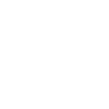
t = 0.00 s
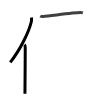
t = 2.75 s
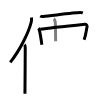
t = 5.50 s
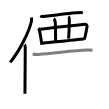
t = 8.50 s
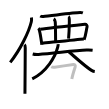
t = 11.25 s
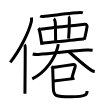
t = 14.00 s

The animated SVG that drew these frames (rendered in a browser with its animation timeline set to each time). Animation: 14 SMIL elements (animate=14); one cycle of 14.00 s.

<svg width="109px" height="109px" viewBox="0 0 px 109px" xmlns="http://www.w3.org/2000/svg" xmlns:xlink="http://www.w3.org/1999/xlink" xml:space="preserve" version="1.1"  baseProfile="full">
<path d="M31.44,17.5c0.13,1.22,0.23,2.74-0.12,4.24C29.1,31.2,20.55,49.5,10.25,62.32" style="fill:none;stroke:black;stroke-width:3;opacity:0">
  <animate attributeType="CSS" attributeName="opacity" from="0" to="1" begin="0s" dur="1s" repeatCount="0" fill="freeze" />
</path>
<path d="M24.48,44.61c0.59,0.61,0.76,1.97,0.76,3.23c0,13.02-0.29,37.15-0.29,45.9" style="fill:none;stroke:black;stroke-width:3;opacity:0">
  <animate attributeType="CSS" attributeName="opacity" from="0" to="1" begin="1s" dur="1s" repeatCount="0" fill="freeze" />
</path>
<path d="M40.22,15.98c0.78,0.45,2.2,0.51,2.98,0.45c7.17-0.61,30.99-3.92,36.95-3.95c1.3-0.01,2.08,0.21,2.72,0.44" style="fill:none;stroke:black;stroke-width:3;opacity:0">
  <animate attributeType="CSS" attributeName="opacity" from="0" to="1" begin="2s" dur="1s" repeatCount="0" fill="freeze" />
</path>
<path d="M38.25,28.3c0.32,0.3,0.65,0.55,0.79,0.92c1.12,2.95,2.06,10.19,2.83,15.49" style="fill:none;stroke:black;stroke-width:3;opacity:0">
  <animate attributeType="CSS" attributeName="opacity" from="0" to="1" begin="3s" dur="1s" repeatCount="0" fill="freeze" />
</path>
<path d="M40.26,29.32c7.91-1.24,40.6-4.67,44.67-5.09c1.49-0.15,2.39,1.54,2.17,2.44c-0.92,3.86-1.15,7.96-3,13.18" style="fill:none;stroke:black;stroke-width:3;opacity:0">
  <animate attributeType="CSS" attributeName="opacity" from="0" to="1" begin="4s" dur="1s" repeatCount="0" fill="freeze" />
</path>
<path d="M53.67,18.81c0.86,0.47,1.43,2.09,1.55,3.04c0.33,2.8,0.28,11.4,0.41,19.4" style="fill:none;stroke:black;stroke-width:3;opacity:0">
  <animate attributeType="CSS" attributeName="opacity" from="0" to="1" begin="5s" dur="1s" repeatCount="0" fill="freeze" />
</path>
<path d="M68.44,16.47c0.86,0.47,0.92,2.52,0.89,4.67c-0.08,6.61-0.08,10.36-0.76,17.53" style="fill:none;stroke:black;stroke-width:3;opacity:0">
  <animate attributeType="CSS" attributeName="opacity" from="0" to="1" begin="6s" dur="1s" repeatCount="0" fill="freeze" />
</path>
<path d="M42.2,43.26c4.79-0.47,35.54-3.82,41.61-4.29" style="fill:none;stroke:black;stroke-width:3;opacity:0">
  <animate attributeType="CSS" attributeName="opacity" from="0" to="1" begin="7s" dur="1s" repeatCount="0" fill="freeze" />
</path>
<path d="M32.71,53.93c0.99,0.27,3.64,0.59,5.74,0.47c14.24-0.81,35.44-3.93,48.22-4.32c2.2-0.07,3.97-0.03,5.95,0.18" style="fill:none;stroke:black;stroke-width:3;opacity:0">
  <animate attributeType="CSS" attributeName="opacity" from="0" to="1" begin="8s" dur="1s" repeatCount="0" fill="freeze" />
</path>
<path d="M58.1,44.16c0.15,1.09-0.15,2.06-0.4,3.06C55.25,57.25,46.5,71.75,32.25,78.95" style="fill:none;stroke:black;stroke-width:3;opacity:0">
  <animate attributeType="CSS" attributeName="opacity" from="0" to="1" begin="9s" dur="1s" repeatCount="0" fill="freeze" />
</path>
<path d="M68.77,51.75c5.25,4.41,17.51,15.64,22.76,18.59c1.79,1,2.41,1.15,3.22,1.25" style="fill:none;stroke:black;stroke-width:3;opacity:0">
  <animate attributeType="CSS" attributeName="opacity" from="0" to="1" begin="10s" dur="1s" repeatCount="0" fill="freeze" />
</path>
<path d="M51.25,66.79c1.06,0.64,1.97,0.64,3.52,0.43c3.16-0.43,17.65-2.66,18.61-2.75c1.27-0.11,2.27,0.71,1.82,2.37c-0.13,0.5-2.49,7.31-3.38,12.07" style="fill:none;stroke:black;stroke-width:3;opacity:0">
  <animate attributeType="CSS" attributeName="opacity" from="0" to="1" begin="11s" dur="1s" repeatCount="0" fill="freeze" />
</path>
<path d="M53.25,80.93c2.33-0.23,16.79-1.63,21.24-2.56" style="fill:none;stroke:black;stroke-width:3;opacity:0">
  <animate attributeType="CSS" attributeName="opacity" from="0" to="1" begin="12s" dur="1s" repeatCount="0" fill="freeze" />
</path>
<path d="M52.71,67.14c-0.02,3.19,0.58,17.72,0.6,20.61c0.04,8.18,1.88,9,17.63,9c17,0,16.12-3.12,16.12-5.85" style="fill:none;stroke:black;stroke-width:3;opacity:0">
  <animate attributeType="CSS" attributeName="opacity" from="0" to="1" begin="13s" dur="1s" repeatCount="0" fill="freeze" />
</path>
</svg>
